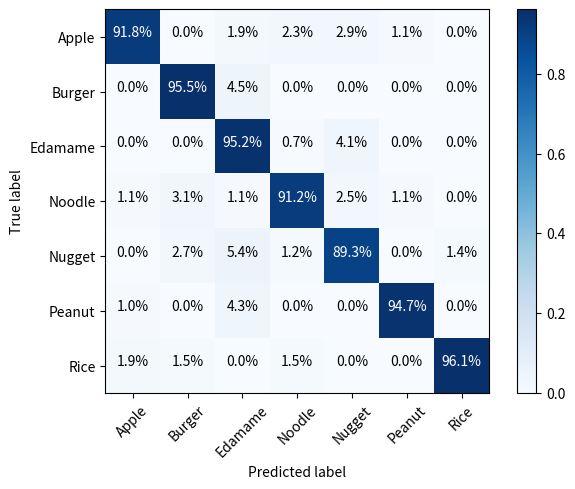

Write Python code to recreate this figure.
import itertools
import matplotlib.pyplot as plt
import numpy as np
# 绘制混淆矩阵
def plot_confusion_matrix(cm, classes, normalize=False, title='Confusion matrix', cmap=plt.cm.Blues):
    """
    - cm : 计算出的混淆矩阵的值
    - classes : 混淆矩阵中每一行每一列对应的列
    - normalize : True:显示百分比, False:显示个数
    """
    if normalize:
        cm = cm.astype('float') / cm.sum(axis=1)[:, np.newaxis]
        print("显示百分比：")
        np.set_printoptions(formatter={'float': '{: 0.2f}'.format})
        print(cm)
    else:
        print('显示具体数字：')
        print(cm)
    plt.imshow(cm, interpolation='nearest', cmap=cmap)
    # plt.title(title)
    plt.colorbar()
    tick_marks = np.arange(len(classes))
    plt.xticks(tick_marks, classes, rotation=45)
    plt.yticks(tick_marks, classes)
    # matplotlib版本问题，如果不加下面这行代码，则绘制的混淆矩阵上下只能显示一半，有的版本的matplotlib不需要下面的代码，分别试一下即可
    plt.ylim(len(classes) - 0.5, -0.5)
    fmt = '.1f'
    thresh = cm.max() / 2.
    for i, j in itertools.product(range(cm.shape[0]), range(cm.shape[1])):
        plt.text(j, i, format(cm[i, j]*100,fmt)  + "%",
                 horizontalalignment="center",
                 color="white" if cm[i, j] > thresh else "black")
    plt.tight_layout()
    plt.ylabel('True label')
    plt.xlabel('Predicted label')
    plt.show()


matrix = np.array([
    [0.918, 0, 0.01925,0.02275, 0.02875,0.01125,0],
    [0,0.9545, 0.0455,0,0,0,0],
    [0,0,0.952,0.00725,0.04075,0,0],
    [0.0105,0.031,0.01125,0.91225,0.0245,0.0105,0],
    [0,0.027, 0.05425,0.0125,0.893,0,0.014],
    [0.01,0,0.043,0, 0,0.94725,0],
    [0.01866,0.015,0,0.015,0,0,0.961]
])

label =  [ 'Apple', "Burger",'Edamame',"Noodle","Nugget", "Peanut", "Rice"]

plot_confusion_matrix(matrix, classes=label, normalize=False, title='Normalized confusion matrix')
